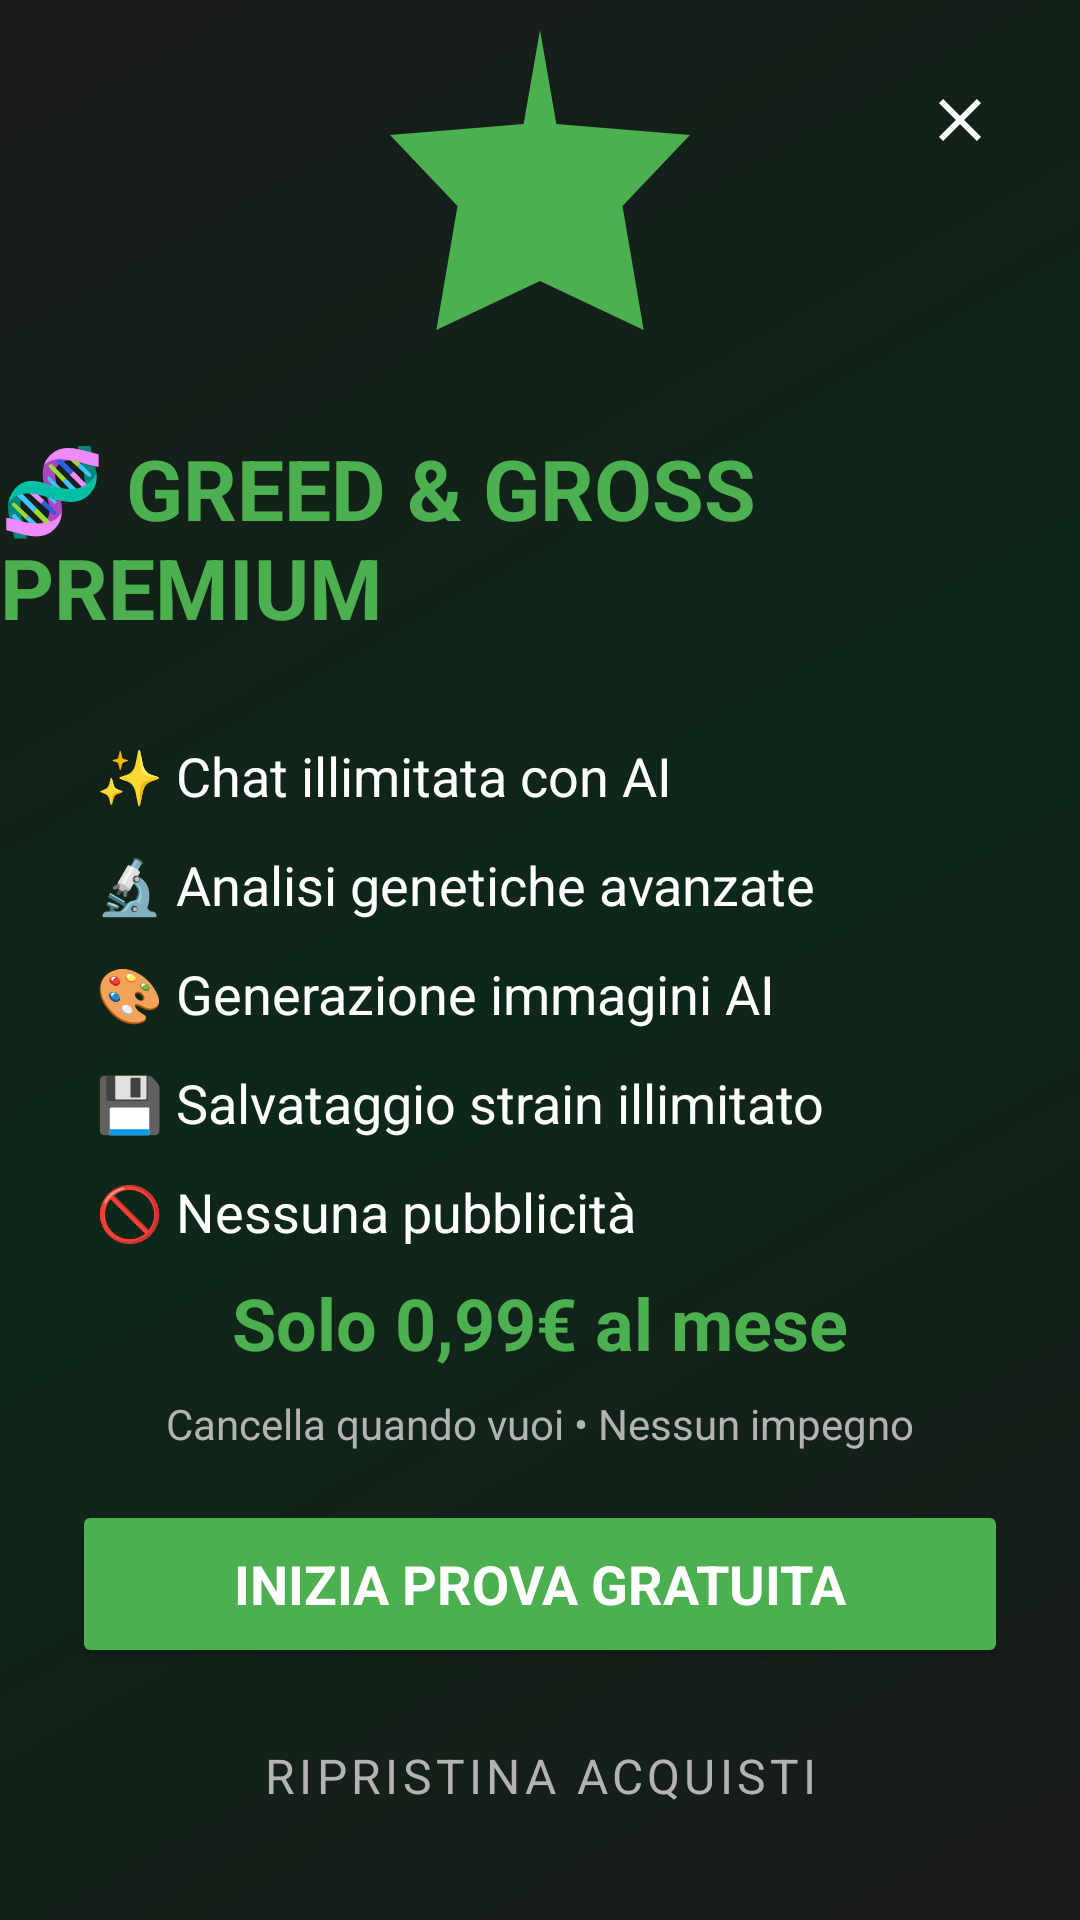

Reconstruct the res/layout file that produces this screen, plus the resources it refers to.
<!-- AndroidManifest.xml: application theme AppTheme -->
<!-- res/layout/activity_paywall.xml -->
<?xml version="1.0" encoding="utf-8"?>
<androidx.constraintlayout.widget.ConstraintLayout xmlns:android="http://schemas.android.com/apk/res/android"
    xmlns:app="http://schemas.android.com/apk/res-auto"
    android:layout_width="match_parent"
    android:layout_height="match_parent"
    android:background="@drawable/gradient_background">

    <ImageButton
        android:id="@+id/closeButton"
        android:layout_width="48dp"
        android:layout_height="48dp"
        android:layout_margin="16dp"
        android:background="?attr/selectableItemBackgroundBorderless"
        android:src="@drawable/ic_close"
        android:tint="@color/white"
        app:layout_constraintEnd_toEndOf="parent"
        app:layout_constraintTop_toTopOf="parent" />

    <ImageView
        android:id="@+id/premiumIcon"
        android:layout_width="120dp"
        android:layout_height="120dp"
        android:src="@drawable/ic_premium"
        android:tint="@color/green_primary"
        app:layout_constraintTop_toTopOf="parent"
        app:layout_constraintBottom_toTopOf="@+id/titleText"
        app:layout_constraintStart_toStartOf="parent"
        app:layout_constraintEnd_toEndOf="parent"
        app:layout_constraintVertical_bias="0.3" />

    <TextView
        android:id="@+id/titleText"
        android:layout_width="wrap_content"
        android:layout_height="wrap_content"
        android:text="🧬 GREED &amp; GROSS PREMIUM"
        android:textSize="28sp"
        android:textStyle="bold"
        android:textColor="@color/green_primary"
        android:layout_margin="24dp"
        app:layout_constraintTop_toBottomOf="@+id/premiumIcon"
        app:layout_constraintStart_toStartOf="parent"
        app:layout_constraintEnd_toEndOf="parent" />

    <LinearLayout
        android:id="@+id/featuresContainer"
        android:layout_width="0dp"
        android:layout_height="wrap_content"
        android:orientation="vertical"
        android:layout_margin="32dp"
        app:layout_constraintTop_toBottomOf="@+id/titleText"
        app:layout_constraintStart_toStartOf="parent"
        app:layout_constraintEnd_toEndOf="parent">

        <TextView
            android:layout_width="wrap_content"
            android:layout_height="wrap_content"
            android:text="✨ Chat illimitata con AI"
            android:textSize="18sp"
            android:textColor="@color/white"
            android:layout_marginBottom="12dp"
            android:drawablePadding="12dp" />

        <TextView
            android:layout_width="wrap_content"
            android:layout_height="wrap_content"
            android:text="🔬 Analisi genetiche avanzate"
            android:textSize="18sp"
            android:textColor="@color/white"
            android:layout_marginBottom="12dp"
            android:drawablePadding="12dp" />

        <TextView
            android:layout_width="wrap_content"
            android:layout_height="wrap_content"
            android:text="🎨 Generazione immagini AI"
            android:textSize="18sp"
            android:textColor="@color/white"
            android:layout_marginBottom="12dp"
            android:drawablePadding="12dp" />

        <TextView
            android:layout_width="wrap_content"
            android:layout_height="wrap_content"
            android:text="💾 Salvataggio strain illimitato"
            android:textSize="18sp"
            android:textColor="@color/white"
            android:layout_marginBottom="12dp"
            android:drawablePadding="12dp" />

        <TextView
            android:layout_width="wrap_content"
            android:layout_height="wrap_content"
            android:text="🚫 Nessuna pubblicità"
            android:textSize="18sp"
            android:textColor="@color/white"
            android:drawablePadding="12dp" />

    </LinearLayout>

    <LinearLayout
        android:layout_width="0dp"
        android:layout_height="wrap_content"
        android:orientation="vertical"
        android:layout_margin="24dp"
        app:layout_constraintBottom_toBottomOf="parent"
        app:layout_constraintStart_toStartOf="parent"
        app:layout_constraintEnd_toEndOf="parent">

        <TextView
            android:layout_width="wrap_content"
            android:layout_height="wrap_content"
            android:text="Solo 0,99€ al mese"
            android:textSize="24sp"
            android:textStyle="bold"
            android:textColor="@color/green_primary"
            android:layout_gravity="center"
            android:layout_marginBottom="8dp" />

        <TextView
            android:layout_width="wrap_content"
            android:layout_height="wrap_content"
            android:text="Cancella quando vuoi • Nessun impegno"
            android:textSize="14sp"
            android:textColor="@color/text_secondary"
            android:layout_gravity="center"
            android:layout_marginBottom="16dp" />

        <Button
            android:id="@+id/subscribeButton"
            android:layout_width="match_parent"
            android:layout_height="56dp"
            android:text="INIZIA PROVA GRATUITA"
            android:textSize="18sp"
            android:textStyle="bold"
            android:backgroundTint="@color/green_primary"
            android:textColor="@color/white"
            android:layout_marginBottom="12dp" />

        <Button
            android:id="@+id/restoreButton"
            android:layout_width="match_parent"
            android:layout_height="48dp"
            android:text="Ripristina acquisti"
            android:textSize="16sp"
            android:backgroundTint="@color/transparent"
            android:textColor="@color/text_secondary"
            style="@style/Widget.MaterialComponents.Button.TextButton" />

    </LinearLayout>

</androidx.constraintlayout.widget.ConstraintLayout>
<!-- resources referenced by this layout -->
<resources>
  <color name="green_primary">#4CAF50</color>
  <color name="text_secondary">#B3B3B3</color>
  <color name="transparent">#00000000</color>
  <color name="white">#FFFFFF</color>
  <!-- drawable gradient_background (drawable) -->
  <?xml version="1.0" encoding="utf-8"?>
  <shape xmlns:android="http://schemas.android.com/apk/res/android">
      <gradient
          android:startColor="#1a1a1a"
          android:centerColor="#0d2818"
          android:endColor="#1a1a1a"
          android:angle="135" />
  </shape>
  <!-- drawable ic_close (drawable) -->
  <?xml version="1.0" encoding="utf-8"?>
  <vector xmlns:android="http://schemas.android.com/apk/res/android"
      android:width="24dp"
      android:height="24dp"
      android:viewportWidth="24"
      android:viewportHeight="24"
      android:tint="?attr/colorOnSurface">
    <path
        android:fillColor="@android:color/white"
        android:pathData="M19,6.41L17.59,5 12,10.59 6.41,5 5,6.41 10.59,12 5,17.59 6.41,19 12,13.41 17.59,19 19,17.59 13.41,12z"/>
  </vector>
  <!-- drawable ic_premium (drawable) -->
  <?xml version="1.0" encoding="utf-8"?>
  <vector xmlns:android="http://schemas.android.com/apk/res/android"
      android:width="120dp"
      android:height="120dp"
      android:viewportWidth="24"
      android:viewportHeight="24"
      android:tint="?attr/colorOnSurface">
    <path
        android:fillColor="@android:color/white"
        android:pathData="M12,2L13.09,8.26L22,9L17.5,13.74L18.91,22L12,18.74L5.09,22L6.5,13.74L2,9L10.91,8.26L12,2Z"/>
  </vector>
  <style name="AppTheme" parent="Theme.GreedAndGross" />
  <style name="Theme.GreedAndGross" parent="Theme.MaterialComponents.DayNight.NoActionBar">
          
          <item name="colorPrimary">@color/green_primary</item>
          <item name="colorPrimaryVariant">@color/green_dark</item>
          <item name="colorOnPrimary">@color/white</item>
          
          
          <item name="colorSecondary">@color/purple_accent</item>
          <item name="colorSecondaryVariant">@color/purple_accent</item>
          <item name="colorOnSecondary">@color/white</item>
          
          
          <item name="android:colorBackground">@color/dark_background</item>
          <item name="colorSurface">@color/dark_surface</item>
          <item name="colorOnSurface">@color/text_primary</item>
          
          
          <item name="android:statusBarColor">@color/dark_background</item>
          <item name="android:windowLightStatusBar">false</item>
          
          
          <item name="android:navigationBarColor">@color/dark_background</item>
          <item name="android:windowLightNavigationBar">false</item>
          
          
          <item name="android:textColorPrimary">@color/text_primary</item>
          <item name="android:textColorSecondary">@color/text_secondary</item>
          
          
          <item name="android:fontFamily">sans-serif</item>
      </style>
  <color name="green_dark">#388E3C</color>
  <color name="purple_accent">#7B1FA2</color>
  <color name="dark_background">#121212</color>
  <color name="dark_surface">#1E1E1E</color>
  <color name="text_primary">#FFFFFF</color>
</resources>
